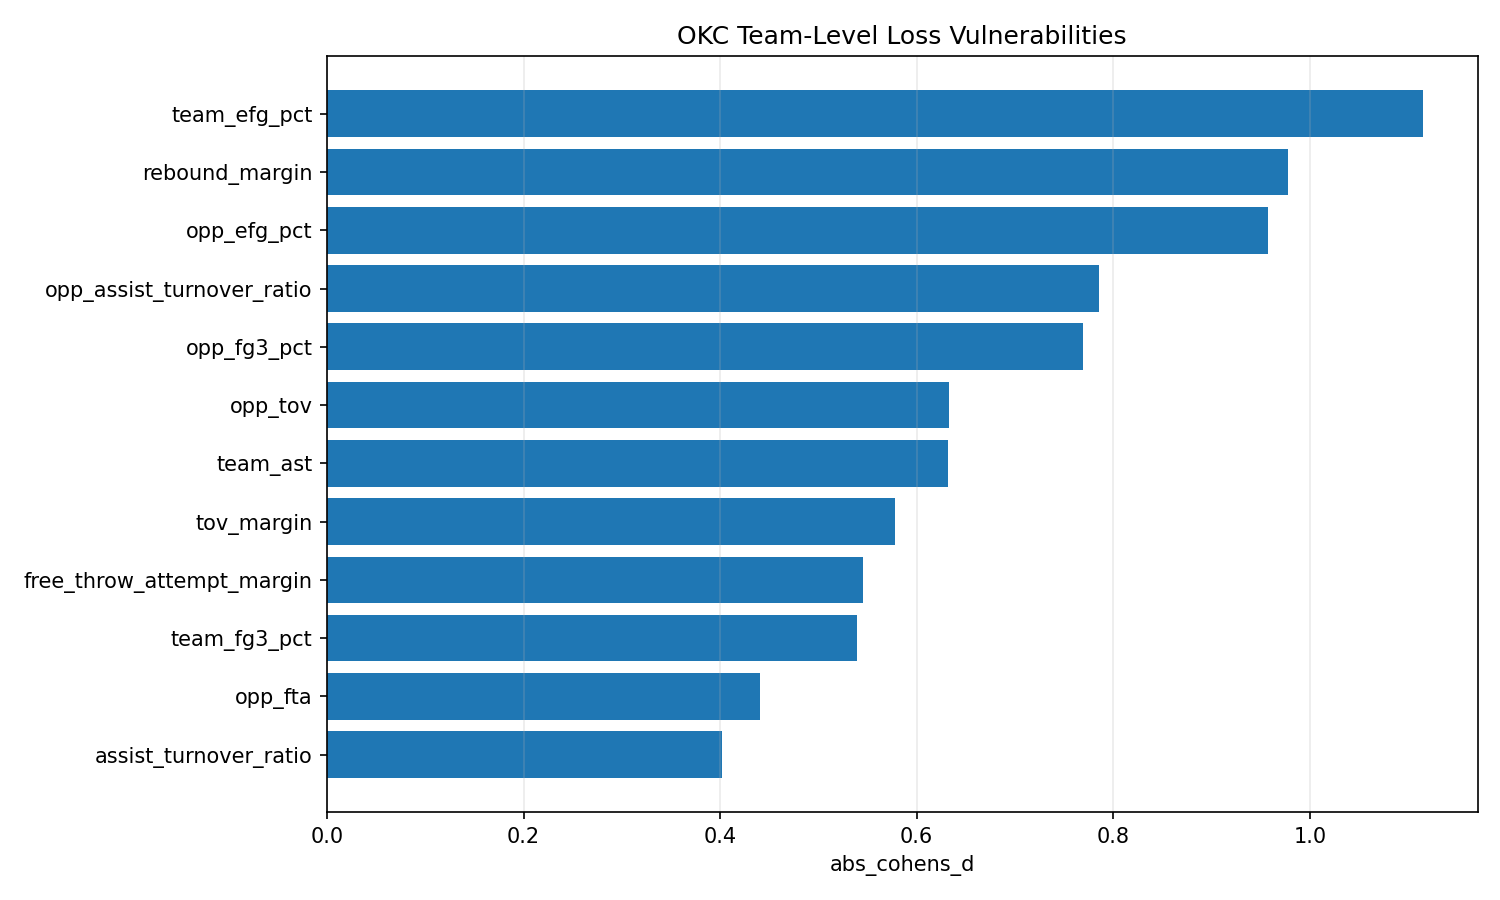

Source data for this figure (header and first rows):
feature, win_mean, loss_mean, difference, cohens_d, abs_cohens_d, direction
team_efg_pct, 0.5703, 0.5041, -0.06622, -1.115, 1.115, lower_in_losses
rebound_margin, 1.157, -7.488, -8.646, -0.9776, 0.9776, lower_in_losses
opp_efg_pct, 0.5043, 0.5627, 0.05843, 0.957, 0.957, higher_in_losses
opp_assist_turnover_ratio, 1.458, 1.984, 0.5255, 0.7857, 0.7857, higher_in_losses
opp_fg3_pct, 0.3422, 0.4, 0.05781, 0.7687, 0.7687, higher_in_losses
opp_tov, 17.57, 14.88, -2.689, -0.6329, 0.6329, lower_in_losses
team_ast, 26.57, 23.4, -3.177, -0.6322, 0.6322, lower_in_losses
tov_margin, -5.434, -2.302, 3.132, 0.5777, 0.5777, higher_in_losses
free_throw_attempt_margin, 0.2013, -4.14, -4.341, -0.5454, 0.5454, lower_in_losses
team_fg3_pct, 0.3752, 0.331, -0.04423, -0.5396, 0.5396, lower_in_losses
opp_fta, 22.4, 25.51, 3.109, 0.4404, 0.4404, higher_in_losses
assist_turnover_ratio, 2.416, 2.022, -0.3942, -0.4019, 0.4019, lower_in_losses
is_home, 0.5409, 0.3953, -0.1455, -0.2918, 0.2918, lower_in_losses
team_pf, 19.62, 20.53, 0.9185, 0.2237, 0.2237, higher_in_losses
game_type_binary, 0.1698, 0.2558, 0.086, 0.2199, 0.2199, higher_in_losses
opp_oreb, 11.62, 12.44, 0.8192, 0.2176, 0.2176, higher_in_losses
team_fta, 22.6, 21.37, -1.232, -0.1697, 0.1697, lower_in_losses
team_tov, 12.14, 12.58, 0.443, 0.1299, 0.1299, higher_in_losses
opp_fg3a, 38.87, 38.14, -0.7347, -0.1092, 0.1092, lower_in_losses
oreb_margin, -1.346, -1.93, -0.5843, -0.1056, 0.1056, lower_in_losses
team_fg3a, 37.77, 38.28, 0.5118, 0.07758, 0.07758, higher_in_losses
team_oreb, 10.28, 10.51, 0.2349, 0.06034, 0.06034, higher_in_losses
opp_pf, 19.73, 19.49, -0.2412, -0.05112, 0.05112, lower_in_losses
